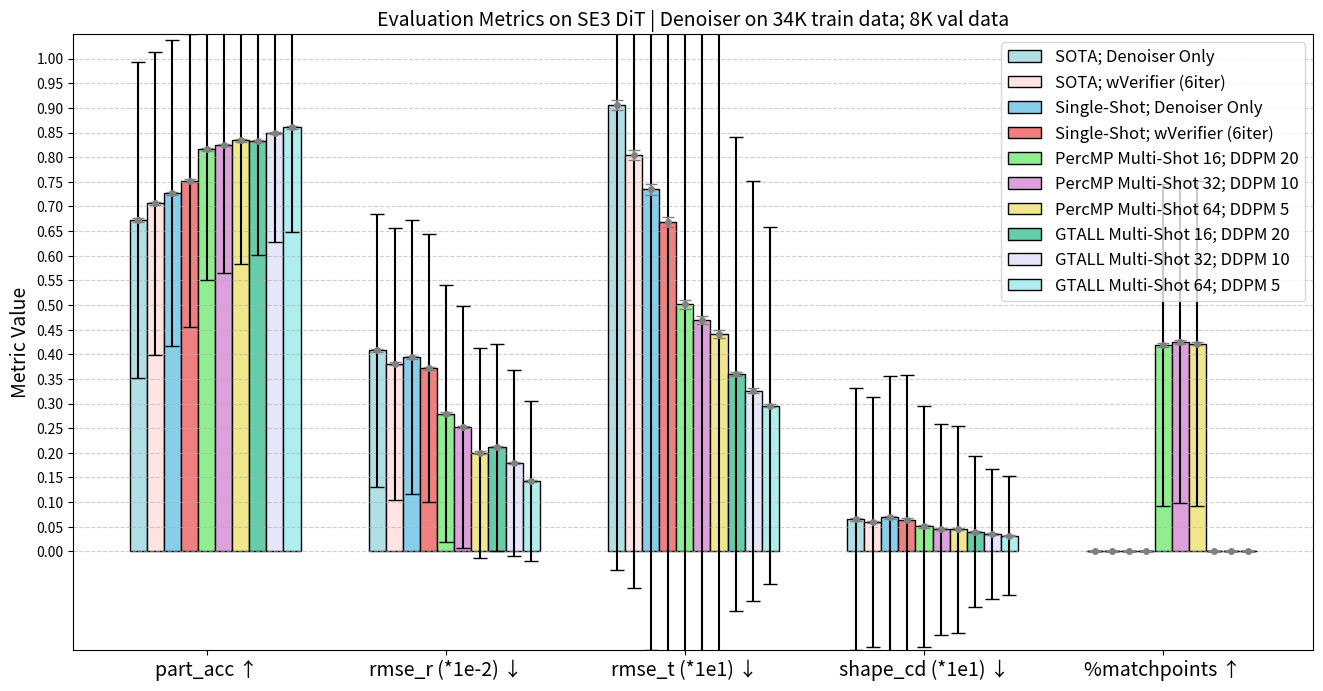

The script that saved this image:
import numpy as np
import matplotlib.pyplot as plt

# Define metrics and configurations
metrics = ["part_acc ↑", "rmse_r (*1e-2) ↓", "rmse_t (*1e1) ↓", "shape_cd (*1e1) ↓", "%matchpoints ↑"]
#configs = ["AE 0 bones", "AE 1k bones", "AE 10k bones"]
configs = ["SOTA; Denoiser Only", "SOTA; wVerifier (6iter)", "Single-Shot; Denoiser Only", "Single-Shot; wVerifier (6iter)", "PercMP Multi-Shot 16; DDPM 20", "PercMP Multi-Shot 32; DDPM 10", "PercMP Multi-Shot 64; DDPM 5", "GTALL Multi-Shot 16; DDPM 20", "GTALL Multi-Shot 32; DDPM 10", "GTALL Multi-Shot 64; DDPM 5"]

means = np.array([
    [0.6730, 0.7060, 0.7266, 0.7525, 0.8159, 0.8246, 0.8339, 0.8327, 0.8491, 0.8603],    # part_acc
    [40.8000, 38.1000, 39.4167, 37.1776, 27.9407, 25.2483, 20.0419, 21.1637, 17.9627, 14.2021],  # rmse_r
    [0.0906, 0.0804, 0.0735, 0.0669, 0.0501, 0.0469, 0.0442, 0.0360, 0.0326, 0.0296],     # rmse_t
    [0.0065, 0.0060, 0.0069, 0.0064, 0.0051, 0.0045, 0.0045, 0.0040, 0.0036, 0.0032],      # shape_cd
    [0, 0, 0, 0, 0.4188, 0.4255, 0.4215, 0, 0, 0]
])
means[1] /= 100  # Scale rmse_r
means[2] *= 10  # Scale rmse_t
means[3] *= 10  # Scale shape_cd

# Standard deviations for each configuration (with scaling applied)
std_devs = np.array([
    [0.3209, 0.3081, 0.3108, 0.2964, 0.2662, 0.2591, 0.2515, 0.2320, 0.2212, 0.2117],     # part_acc
    [27.714, 27.6054, 27.8434, 27.2040, 26.1092, 24.5319, 21.3203, 20.9852, 18.9062, 16.2326],  # rmse_r (scaled)
    [0.0944, 0.0879, 0.0936, 0.0881, 0.0763, 0.0703, 0.0680, 0.0481, 0.0426, 0.0363],     # rmse_t
    [0.0266, 0.0253, 0.0286, 0.0293, 0.0245, 0.0214, 0.0210, 0.0153, 0.0132, 0.0121],      # shape_cd
    [0, 0, 0, 0, 0.3277, 0.3275, 0.3298, 0, 0, 0]
])
std_devs[1] /= 100  # Scale rmse_r
std_devs[2] *= 10  # Scale rmse_t
std_devs[3] *= 10  # Scale shape_cd

# Standard errors (SEM) for each configuration (with scaling applied)
sem_values = np.array([
    [0.0036, 0.0035, 0.0035, 0.0034, 0.0030, 0.0029, 0.0029, 0.0026, 0.0025, 0.0024],     # part_acc
    [0.3162, 0.3150, 0.3177, 0.3104, 0.2979, 0.2799, 0.2433, 0.2395, 0.2157, 0.1852],     # rmse_r (scaled)
    [0.0010, 0.0010, 0.0011, 0.0010, 0.0009, 0.0008, 0.0008, 0.0005, 0.0005, 0.0004],     # rmse_t
    [0.0003, 0.0002, 0.0003, 0.0003, 0.0003, 0.0002, 0.0002, 0.0002, 0.0002, 0.0001],      # shape_cd
    [0, 0, 0, 0, 0.0037, 0.0037, 0.0037, 0, 0, 0]
])
sem_values[1] /= 100  # Scale rmse_r
sem_values[2] *= 10  # Scale rmse_t
sem_values[3] *= 10  # Scale shape_cd

# Example means for each metric in three configurations
# means = np.array([
#     [0.8946, 0.8991, 0.9016],    # part_acc
#     [17.7383, 17.1230, 17.4799],  # rmse_r
#     [0.0273, 0.0261, 0.0264],     # rmse_t
#     [0.0006, 0.0006, 0.0006]      # shape_cd
# ])
# means[1] /= 100  # Scale rmse_r
# means[3] *= 100  # Scale shape_cd

# # Standard deviations for each configuration (with scaling applied)
# std_devs = np.array([
#     [0.1601, 0.1572, 0.1568],     # part_acc
#     [17.8020, 17.6519, 17.8211],  # rmse_r (scaled)
#     [0.0273, 0.0261, 0.0272],     # rmse_t
#     [0.0009, 0.0008, 0.0012]      # shape_cd
# ])
# std_devs[1] /= 100  # Scale rmse_r
# std_devs[3] *= 100  # Scale shape_cd

# # Standard errors (SEM) for each configuration (with scaling applied)
# sem_values = np.array([
#     [0.0051, 0.0050, 0.0050],     # part_acc
#     [0.5629, 0.5582, 0.5636],     # rmse_r (scaled)
#     [0.0009, 0.0008, 0.0009],     # rmse_t
#     [0.0000, 0.0000, 0.0000]      # shape_cd
# ])
# sem_values[1] /= 100  # Scale rmse_r
# sem_values[3] *= 100  # Scale shape_cd

# means = np.array([
#     [0.8120, 0.8097, 0.8085],    # part_acc
#     [26.6439, 26.7396, 26.7280],  # rmse_r
#     [0.0419, 0.0419, 0.0424],     # rmse_t
#     [0.0014, 0.0013, 0.0014]      # shape_cd
# ])
# means[1] /= 100  # Scale rmse_r
# means[3] *= 100  # Scale shape_cd

# # Standard deviations for each configuration (with scaling applied)
# std_devs = np.array([
#     [0.2254, 0.2265, 0.2242],     # part_acc
#     [22.3035, 22.5256, 22.5077],  # rmse_r (scaled)
#     [0.0383, 0.0380, 0.0381],     # rmse_t
#     [0.0032, 0.0030, 0.0030]      # shape_cd
# ])
# std_devs[1] /= 100  # Scale rmse_r
# std_devs[3] *= 100  # Scale shape_cd

# # Standard errors (SEM) for each configuration (with scaling applied)
# sem_values = np.array([
#     [0.0071, 0.0072, 0.0071],     # part_acc
#     [0.7053, 0.7123, 0.7118],     # rmse_r (scaled)
#     [0.0012, 0.0012, 0.0012],     # rmse_t
#     [0.0001, 0.0001, 0.0001]      # shape_cd
# ])
# sem_values[1] /= 100  # Scale rmse_r
# sem_values[3] *= 100  # Scale shape_cd

# 0_denoiser
# means = np.array([
#     [0.3919, 0.3633, 0.3535],    # part_acc
#     [58.4234, 59.9400, 60.4328],  # rmse_r
#     [0.1535, 0.1629, 0.1644],     # rmse_t
#     [0.0147, 0.0160, 0.0167]      # shape_cd
# ])
# means[1] /= 100  # Scale rmse_r
# means[3] *= 10  # Scale shape_cd

# # Standard deviations for each configuration (with scaling applied)
# std_devs = np.array([
#     [0.2368, 0.2159, 0.2102],     # part_acc
#     [19.2883, 18.7213, 17.8344],  # rmse_r (scaled)
#     [0.0755, 0.0740, 0.0704],     # rmse_t
#     [0.0189, 0.0199, 0.0202]      # shape_cd
# ])
# std_devs[1] /= 100  # Scale rmse_r
# std_devs[3] *= 10  # Scale shape_cd

# # Standard errors (SEM) for each configuration (with scaling applied)
# sem_values = np.array([
#     [0.0075, 0.0068, 0.0066],     # part_acc
#     [0.6099, 0.5920, 0.5640],     # rmse_r (scaled)
#     [0.0024, 0.0023, 0.0022],     # rmse_t
#     [0.0006, 0.0006, 0.0006]      # shape_cd
# ])
# sem_values[1] /= 100  # Scale rmse_r
# sem_values[3] *= 10  # Scale shape_cd

# Plot setup
fig, ax = plt.subplots(figsize=(16, 8))

# X-axis positions for grouped bars
bar_width = 1.0  # Width of each bar
x = np.arange(len(metrics)) * (len(configs) + 4)  # Space between metric groups

# Define colors
colors = ['powderblue', 'mistyrose', 'skyblue', 'lightcoral', 'lightgreen', 'plum', 'khaki', 'mediumaquamarine', 'lavender', 'paleturquoise']



# Create bars for each configuration
for i in range(len(configs)):
    if std_devs[:, i][0] is not None:
        ax.bar(x + i * bar_width, means[:, i], width=bar_width, yerr=std_devs[:, i], 
               capsize=5, color=colors[i], edgecolor='black', label=f"{configs[i]}")
    else:
        ax.bar(x + i * bar_width, means[:, i], width=bar_width, color=colors[i], 
               edgecolor='black', label=f"{configs[i]}")
    
    if sem_values[:, i][0] is not None:
        # Add SEM error bars as small dots
        ax.errorbar(x + i * bar_width, means[:, i], yerr=sem_values[:, i], fmt='o', 
                    color='grey', capsize=4, markersize=4)

# Labels and title
ax.set_xticks(x + bar_width + 3.0)  # Center the labels
ax.set_xticklabels(metrics, fontsize=14)  # Increase font size of x-axis labels
ax.set_ylabel("Metric Value", fontsize=14)  # Increase font size of y-axis label
ax.set_title("Evaluation Metrics on SE3 DiT | Denoiser on 34K train data; 8K val data", fontsize=14)  # Increase font size of title

ax.set_ylim([-0.2, 1.05])
ax.set_yticks(np.arange(-0.0, 1.05, 0.05)) 

# Add legend and grid
ax.legend(fontsize=12)  # Increase font size of legend
ax.grid(axis='y', linestyle='--', alpha=0.6)

# Show plot
plt.show()
